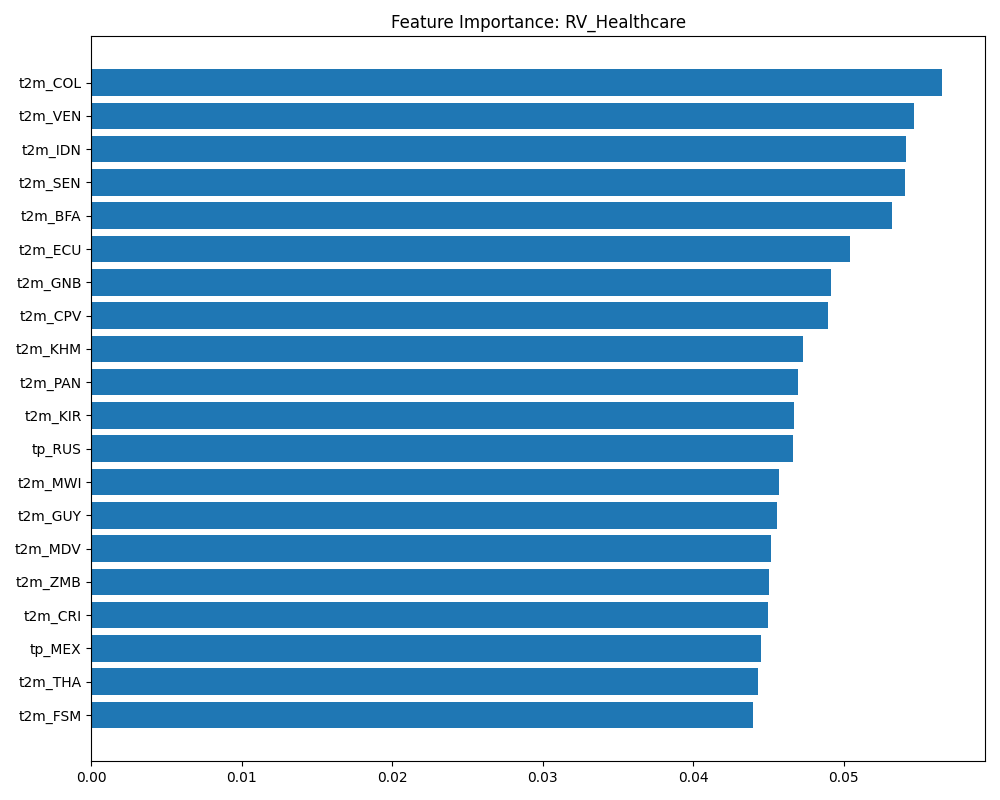

Values plotted in this chart, from the file beside it:
Feature, Importance
t2m_COL, 0.05658
t2m_VEN, 0.0547
t2m_IDN, 0.05419
t2m_SEN, 0.05411
t2m_BFA, 0.05324
t2m_ECU, 0.05043
t2m_GNB, 0.04916
t2m_CPV, 0.04896
t2m_KHM, 0.04732
t2m_PAN, 0.04695
t2m_KIR, 0.04668
tp_RUS, 0.04663
t2m_MWI, 0.04573
t2m_GUY, 0.04559
t2m_MDV, 0.04517
t2m_ZMB, 0.04507
t2m_CRI, 0.04495
tp_MEX, 0.04449
t2m_THA, 0.04431
t2m_FSM, 0.044
t2m_SUR, 0.04298
t2m_NGA, 0.04214
tp_KIR, 0.04177
t2m_ETH, 0.04141
tp_ECU, 0.0411
t2m_ZWE, 0.04093
t2m_LKA, 0.04077
t2m_SOM, 0.04062
t2m_TCD, 0.04031
t2m_TTO, 0.04025
tp_CAN, 0.04017
t2m_MYS, 0.04002
t2m_SYC, 0.03998
t2m_PHL, 0.03931
tp_GRL, 0.0392
t2m_GIN, 0.03918
t2m_SDN, 0.03912
t2m_SLV, 0.03891
t2m_TZA, 0.03879
t2m_BEN, 0.03877
tp_SUR, 0.03875
t2m_WSM, 0.03861
t2m_PYF, 0.03843
t2m_VCT, 0.03803
t2m_GAB, 0.03787
t2m_GNQ, 0.03786
t2m_VUT, 0.03777
t2m_BWA, 0.0377
t2m_CMR, 0.03761
t2m_AGO, 0.03738
t2m_MMR, 0.03729
tp_KAZ, 0.03704
tp_SOM, 0.0369
tp_AUS, 0.03672
tp_CRI, 0.03648
t2m_ERI, 0.03632
t2m_TON, 0.03601
t2m_PLW, 0.03583
tp_ZWE, 0.03546
t2m_MLI, 0.03545
... 963 more rows
